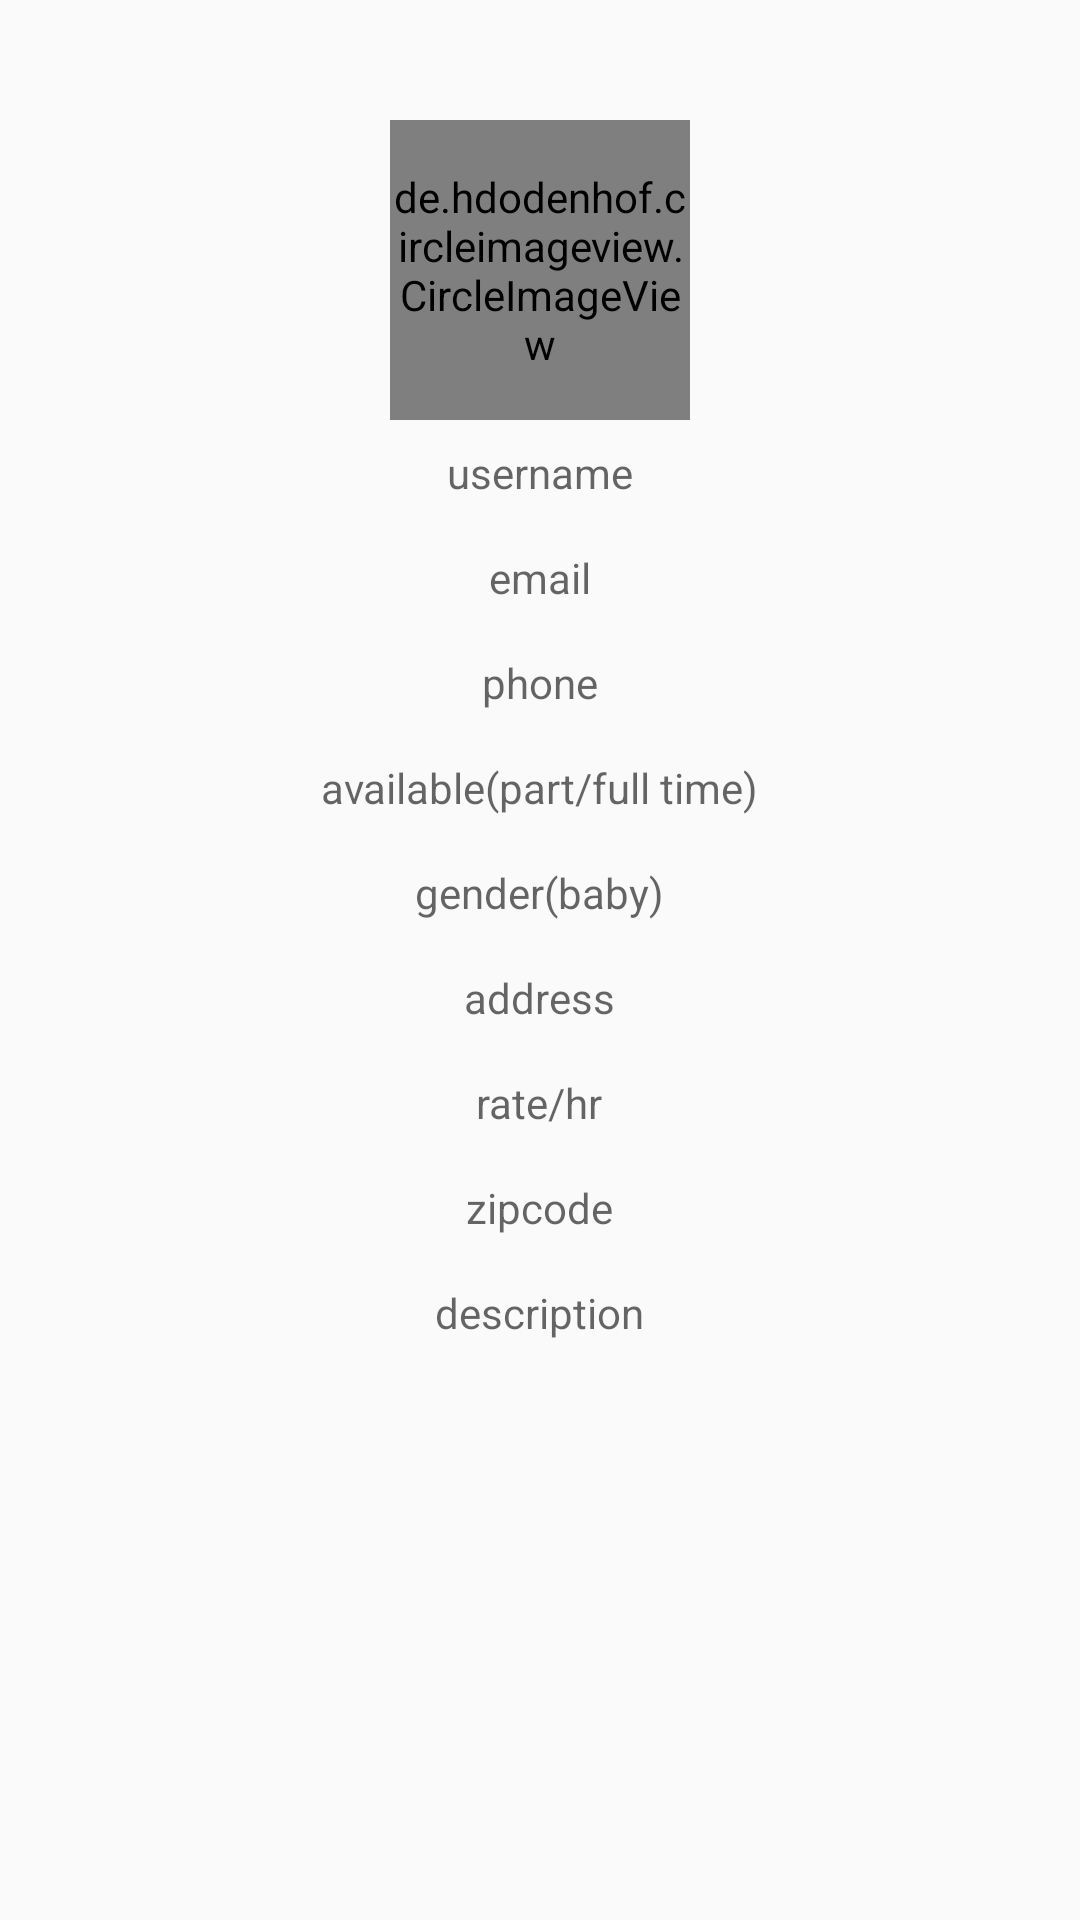

The Android layout XML behind this screen, and the referenced resources:
<!-- AndroidManifest.xml: application theme AppTheme -->
<!-- res/layout/activity_parent_profile.xml -->
<?xml version="1.0" encoding="utf-8"?>
<RelativeLayout xmlns:android="http://schemas.android.com/apk/res/android"
    xmlns:app="http://schemas.android.com/apk/res-auto"
    xmlns:tools="http://schemas.android.com/tools"
    android:layout_width="match_parent"
    android:layout_height="match_parent"
    tools:context=".ParentProfileActivity">


        <de.hdodenhof.circleimageview.CircleImageView xmlns:app="http://schemas.android.com/apk/res-auto"
            android:id="@+id/imageView"
            android:layout_width="100dp"
            android:layout_height="100dp"
            android:layout_centerHorizontal="true"
            android:layout_marginTop="40dp"
            app:civ_border_color="#FF000000"
            app:civ_border_width="2dp"
            android:src="@drawable/profilepic"
            />

        <TextView
            android:id="@+id/tvuser"
            android:layout_width="wrap_content"
            android:layout_height="wrap_content"
            android:layout_below="@+id/imageView"
            android:hint="username"
            android:padding="8dp"
            android:layout_centerHorizontal="true"

             />

        <TextView
            android:id="@+id/tvemail"
            android:layout_below="@id/tvuser"
            android:layout_width="wrap_content"
            android:padding="8dp"
            android:layout_height="wrap_content"
            android:layout_centerHorizontal="true"
            android:hint="email" />
        <TextView
            android:id="@+id/doc_phone"
            android:layout_below="@id/tvemail"
            android:layout_width="wrap_content"
            android:layout_height="wrap_content"
            android:padding="8dp"
            android:layout_centerHorizontal="true"
            android:hint="phone" />
        <TextView
            android:id="@+id/doc_permanent_address"
            android:layout_below="@id/doc_phone"
            android:layout_width="wrap_content"
            android:layout_height="wrap_content"
            android:padding="8dp"
            android:layout_centerHorizontal="true"
            android:hint="available(part/full time)" />
        <TextView
            android:id="@+id/tvgob"
            android:layout_below="@id/doc_permanent_address"
            android:layout_width="wrap_content"
            android:layout_height="wrap_content"
            android:layout_centerHorizontal="true"
            android:padding="8dp"
            android:hint="gender(baby)" />
        <TextView
            android:id="@+id/tvaddress"
            android:layout_below="@id/tvgob"
            android:layout_width="wrap_content"
            android:padding="8dp"
            android:layout_height="wrap_content"
            android:layout_centerHorizontal="true"
            android:hint="address" />

        <TextView
            android:id="@+id/tvrate"
            android:layout_below="@+id/tvaddress"
            android:padding="8dp"
            android:layout_centerHorizontal="true"
            android:layout_width="wrap_content"
            android:layout_height="wrap_content"
            android:hint="rate/hr" />

        <TextView
            android:id="@+id/doc_zip"
            android:layout_below="@id/tvrate"
            android:layout_width="wrap_content"
            android:layout_height="wrap_content"
            android:padding="8dp"
            android:layout_centerHorizontal="true"
            android:hint="zipcode"/>
        <TextView
            android:id="@+id/tvdesc"
            android:layout_below="@id/doc_zip"
            android:layout_width="wrap_content"
            android:layout_height="wrap_content"
            android:padding="8dp"
            android:layout_centerHorizontal="true"
            android:hint="description" />




</RelativeLayout>
<!-- resources referenced by this layout -->
<resources>
  <style name="AppTheme" parent="Theme.AppCompat.Light.DarkActionBar">
          
          <item name="colorPrimary">@color/colorPrimary</item>
          <item name="colorPrimaryDark">@color/colorPrimaryDark</item>
          <item name="colorAccent">@color/colorAccent</item>
      </style>
  <color name="colorPrimary">#e2be12</color>
  <color name="colorPrimaryDark">#767600</color>
  <color name="colorAccent">#D81B60</color>
</resources>
